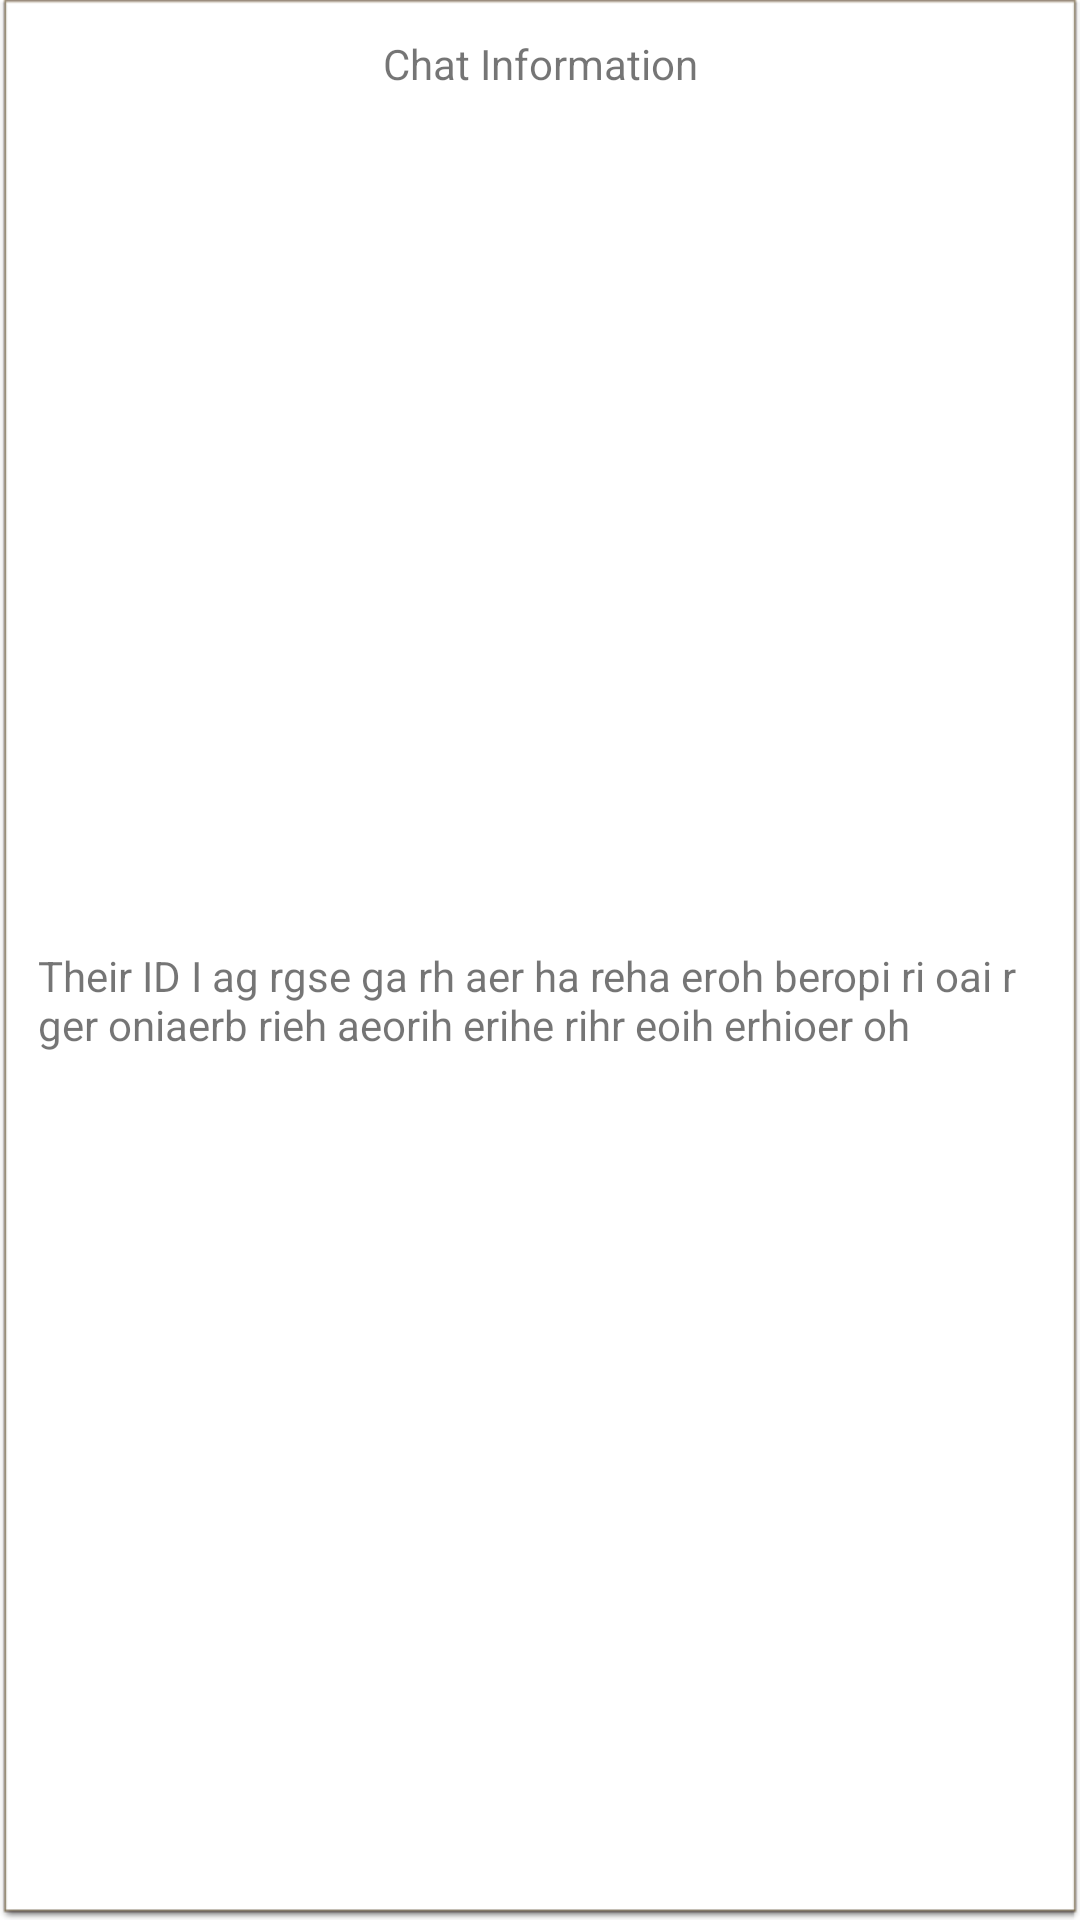

Layout XML and referenced resources for this Android screen:
<!-- AndroidManifest.xml: application theme Theme.DIDWebAuthnAndroid -->
<!-- res/layout/chat_info_popup.xml -->
<?xml version="1.0" encoding="utf-8"?>
<androidx.constraintlayout.widget.ConstraintLayout xmlns:android="http://schemas.android.com/apk/res/android"
    xmlns:app="http://schemas.android.com/apk/res-auto"
    xmlns:tools="http://schemas.android.com/tools"
    android:id="@+id/frameLayout2"
    android:layout_width="match_parent"
    android:layout_height="wrap_content"
    android:background="@android:drawable/editbox_dropdown_light_frame"
    android:backgroundTintMode="screen"
    android:translationZ="1000dp">

    <TextView
        android:id="@+id/chatInfoTitle"
        android:layout_width="wrap_content"
        android:layout_height="0dp"
        android:layout_marginTop="10dp"
        android:text="Chat Information"
        app:layout_constraintEnd_toEndOf="parent"
        app:layout_constraintStart_toStartOf="parent"
        app:layout_constraintTop_toTopOf="parent" />

    <TextView
        android:id="@+id/chatInformation"
        android:layout_width="0dp"
        android:layout_height="wrap_content"
        android:layout_marginStart="10dp"
        android:layout_marginTop="10dp"
        android:layout_marginEnd="10dp"
        android:layout_marginBottom="10dp"
        android:text="Their ID I ag rgse ga rh aer ha reha eroh beropi ri oai r ger oniaerb rieh aeorih erihe rihr eoih erhioer oh "
        app:layout_constraintBottom_toBottomOf="parent"
        app:layout_constraintEnd_toEndOf="parent"
        app:layout_constraintStart_toStartOf="parent"
        app:layout_constraintTop_toBottomOf="@+id/chatInfoTitle" />

</androidx.constraintlayout.widget.ConstraintLayout>
<!-- resources referenced by this layout -->
<resources>
  <style name="Theme.DIDWebAuthnAndroid" parent="Theme.MaterialComponents.DayNight.DarkActionBar">
          
          <item name="colorPrimary">@color/purple_500</item>
          <item name="colorPrimaryVariant">@color/purple_700</item>
          <item name="colorOnPrimary">@color/white</item>
          
          <item name="colorSecondary">@color/teal_200</item>
          <item name="colorSecondaryVariant">@color/teal_700</item>
          <item name="colorOnSecondary">@color/black</item>
          
          <item name="android:statusBarColor" tools:targetApi="l">?attr/colorPrimaryVariant</item>
          
      </style>
  <color name="purple_500">#FF6200EE</color>
  <color name="purple_700">#FF3700B3</color>
  <color name="white">#FFFFFFFF</color>
  <color name="teal_200">#FF03DAC5</color>
  <color name="teal_700">#FF018786</color>
  <color name="black">#FF000000</color>
</resources>
